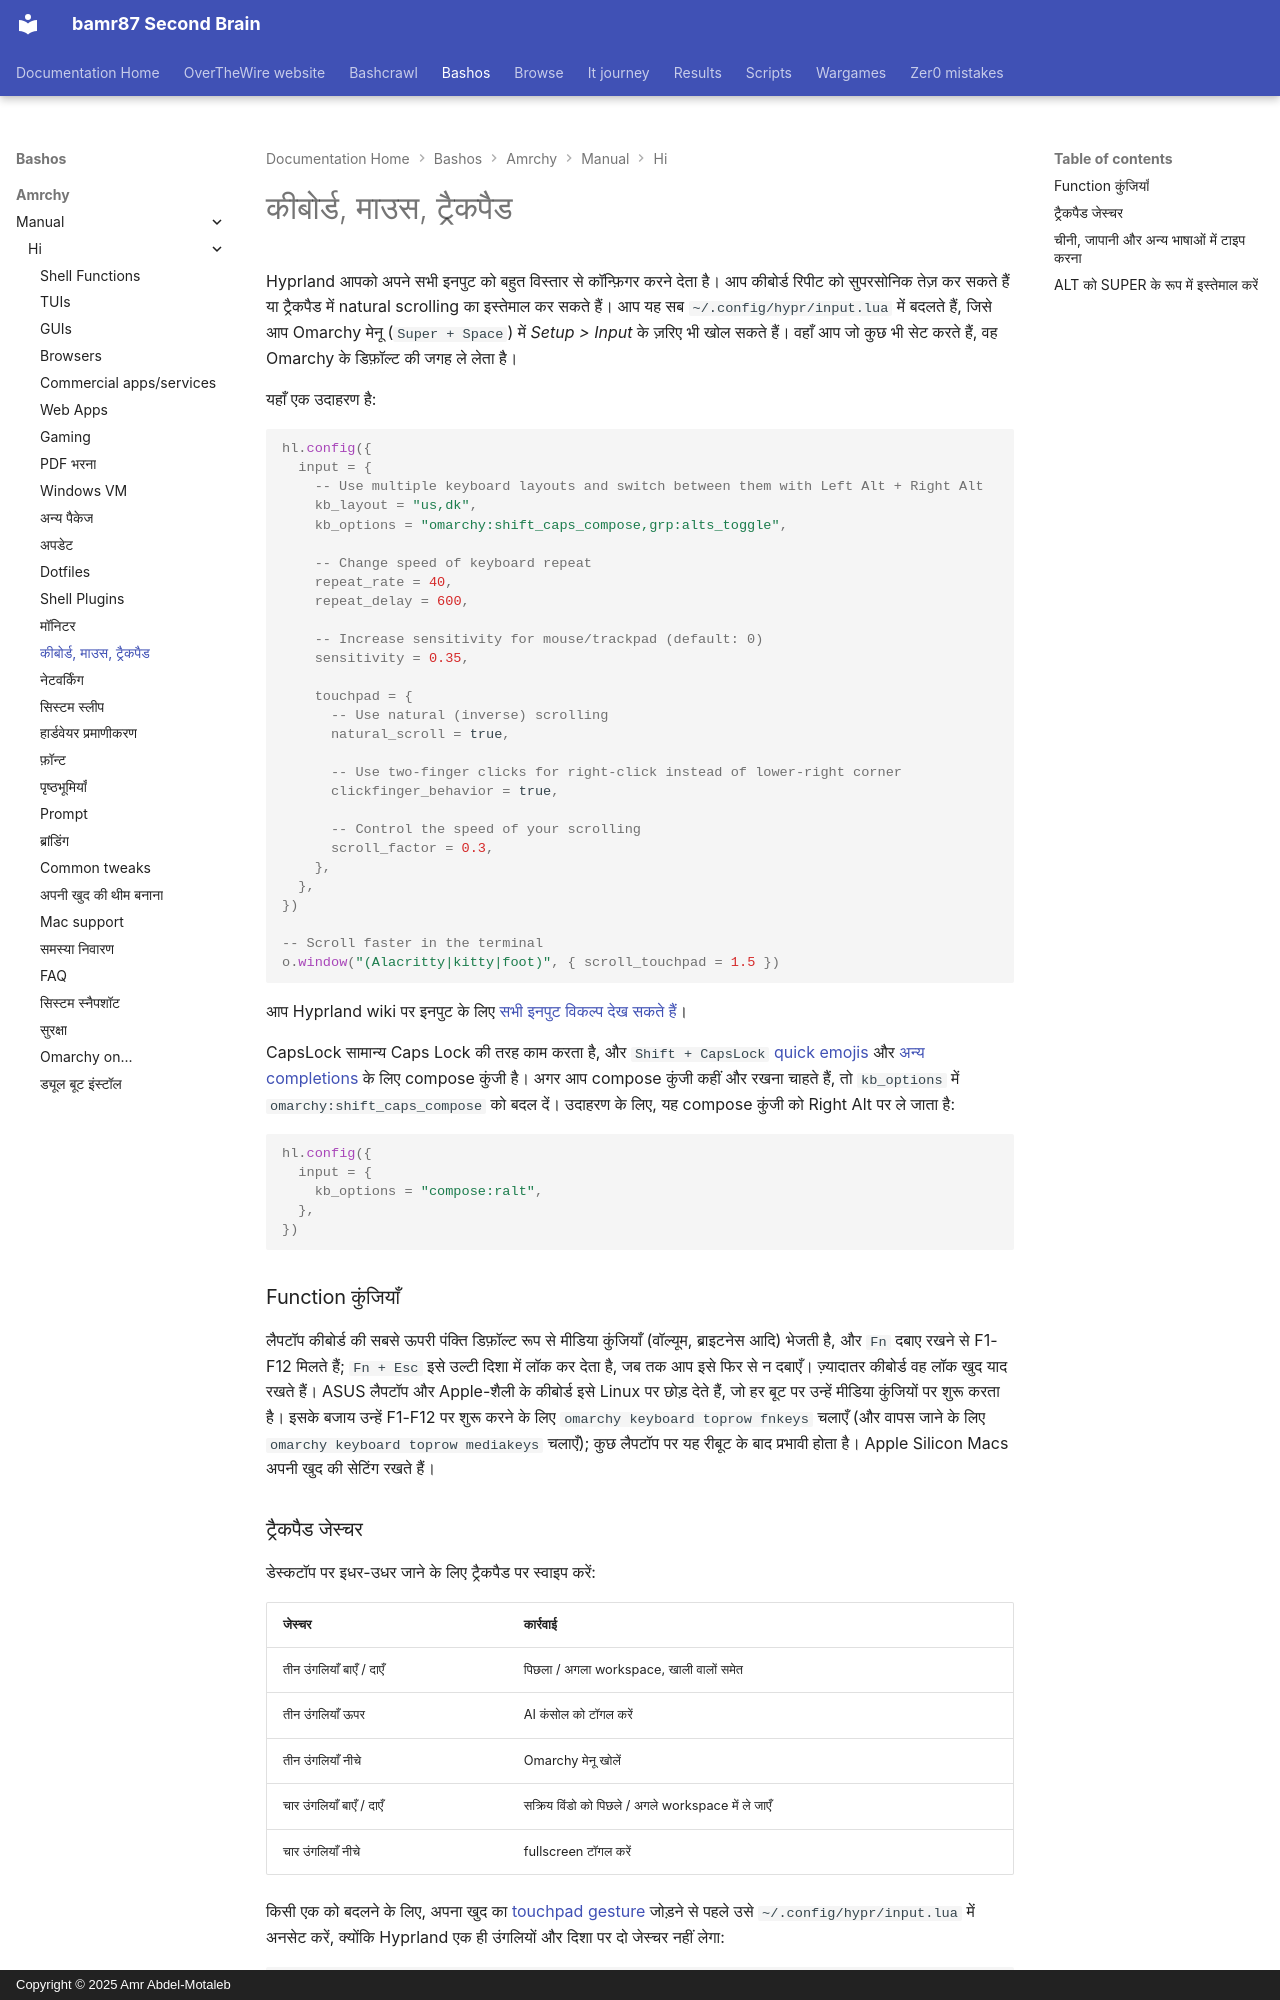

repository: bamr87/README · page: bashos/amrchy/manual/hi/34-keyboard-mouse-trackpad/index.html · generator: mkdocs · copyright: Copyright © 2025 Amr Abdel-Motaleb

---
source_file: amrchy/manual/hi/34-keyboard-mouse-trackpad.md
source_repo: bamr87/bashos
source_url: https://github.com/bamr87/bashos/blob/main/amrchy/manual/hi/34-keyboard-mouse-trackpad.md
title: कीबोर्ड, माउस, ट्रैकपैड
---
# कीबोर्ड, माउस, ट्रैकपैड

Hyprland आपको अपने सभी इनपुट को बहुत विस्तार से कॉन्फ़िगर करने देता है। आप कीबोर्ड रिपीट को सुपरसोनिक तेज़ कर सकते हैं या ट्रैकपैड में natural scrolling का इस्तेमाल कर सकते हैं। आप यह सब `~/.config/hypr/input.lua` में बदलते हैं, जिसे आप Omarchy मेनू (`Super + Space`) में _Setup > Input_ के ज़रिए भी खोल सकते हैं। वहाँ आप जो कुछ भी सेट करते हैं, वह Omarchy के डिफ़ॉल्ट की जगह ले लेता है।

यहाँ एक उदाहरण है:

```lua
hl.config({
  input = {
    -- Use multiple keyboard layouts and switch between them with Left Alt + Right Alt
    kb_layout = "us,dk",
    kb_options = "omarchy:shift_caps_compose,grp:alts_toggle",

    -- Change speed of keyboard repeat
    repeat_rate = 40,
    repeat_delay = 600,

    -- Increase sensitivity for mouse/trackpad (default: 0)
    sensitivity = 0.35,

    touchpad = {
      -- Use natural (inverse) scrolling
      natural_scroll = true,

      -- Use two-finger clicks for right-click instead of lower-right corner
      clickfinger_behavior = true,

      -- Control the speed of your scrolling
      scroll_factor = 0.3,
    },
  },
})

-- Scroll faster in the terminal
o.window("(Alacritty|kitty|foot)", { scroll_touchpad = 1.5 })
```

आप Hyprland wiki पर इनपुट के लिए [सभी इनपुट विकल्प देख सकते हैं](https://wiki.hypr.land/Configuring/Basics/Variables/#input)।

CapsLock सामान्य Caps Lock की तरह काम करता है, और `Shift + CapsLock` [quick emojis](07-hotkeys.md#quick-emojis) और [अन्य completions](07-hotkeys.md#quick-completions) के लिए compose कुंजी है। अगर आप compose कुंजी कहीं और रखना चाहते हैं, तो `kb_options` में `omarchy:shift_caps_compose` को बदल दें। उदाहरण के लिए, यह compose कुंजी को Right Alt पर ले जाता है:

```lua
hl.config({
  input = {
    kb_options = "compose:ralt",
  },
})
```

### Function कुंजियाँ

लैपटॉप कीबोर्ड की सबसे ऊपरी पंक्ति डिफ़ॉल्ट रूप से मीडिया कुंजियाँ (वॉल्यूम, ब्राइटनेस आदि) भेजती है, और `Fn` दबाए रखने से F1-F12 मिलते हैं; `Fn + Esc` इसे उल्टी दिशा में लॉक कर देता है, जब तक आप इसे फिर से न दबाएँ। ज़्यादातर कीबोर्ड वह लॉक खुद याद रखते हैं। ASUS लैपटॉप और Apple-शैली के कीबोर्ड इसे Linux पर छोड़ देते हैं, जो हर बूट पर उन्हें मीडिया कुंजियों पर शुरू करता है। इसके बजाय उन्हें F1-F12 पर शुरू करने के लिए `omarchy keyboard toprow fnkeys` चलाएँ (और वापस जाने के लिए `omarchy keyboard toprow mediakeys` चलाएँ); कुछ लैपटॉप पर यह रीबूट के बाद प्रभावी होता है। Apple Silicon Macs अपनी खुद की सेटिंग रखते हैं।

### ट्रैकपैड जेस्चर

डेस्कटॉप पर इधर-उधर जाने के लिए ट्रैकपैड पर स्वाइप करें:

| जेस्चर | कार्रवाई |
| --- | --- |
| तीन उंगलियाँ बाएँ / दाएँ | पिछला / अगला workspace, खाली वालों समेत |
| तीन उंगलियाँ ऊपर | AI कंसोल को टॉगल करें |
| तीन उंगलियाँ नीचे | Omarchy मेनू खोलें |
| चार उंगलियाँ बाएँ / दाएँ | सक्रिय विंडो को पिछले / अगले workspace में ले जाएँ |
| चार उंगलियाँ नीचे | fullscreen टॉगल करें |

किसी एक को बदलने के लिए, अपना खुद का [touchpad gesture](https://wiki.hypr.land/Configuring/Advanced-and-Cool/Gestures/) जोड़ने से पहले उसे `~/.config/hypr/input.lua` में अनसेट करें, क्योंकि Hyprland एक ही उंगलियों और दिशा पर दो जेस्चर नहीं लेगा:

```lua
hl.gesture({ fingers = 3, direction = "up", action = "unset" })
hl.gesture({ fingers = 3, direction = "up", action = "fullscreen" })
```

Omarchy के सभी जेस्चर बंद करने के लिए, Omarchy के डिफ़ॉल्ट लोड होने से पहले, `~/.config/hypr/hyprland.lua` के शीर्ष के पास `omarchy_default_gestures = false` सेट करें।

haptic टचपैड वाले Dell XPS लैपटॉप पर, आप _Trigger > Hardware > Touchpad Haptics_ के अंतर्गत क्लिक की मज़बूती को low, mid या high पर भी सेट कर सकते हैं।
